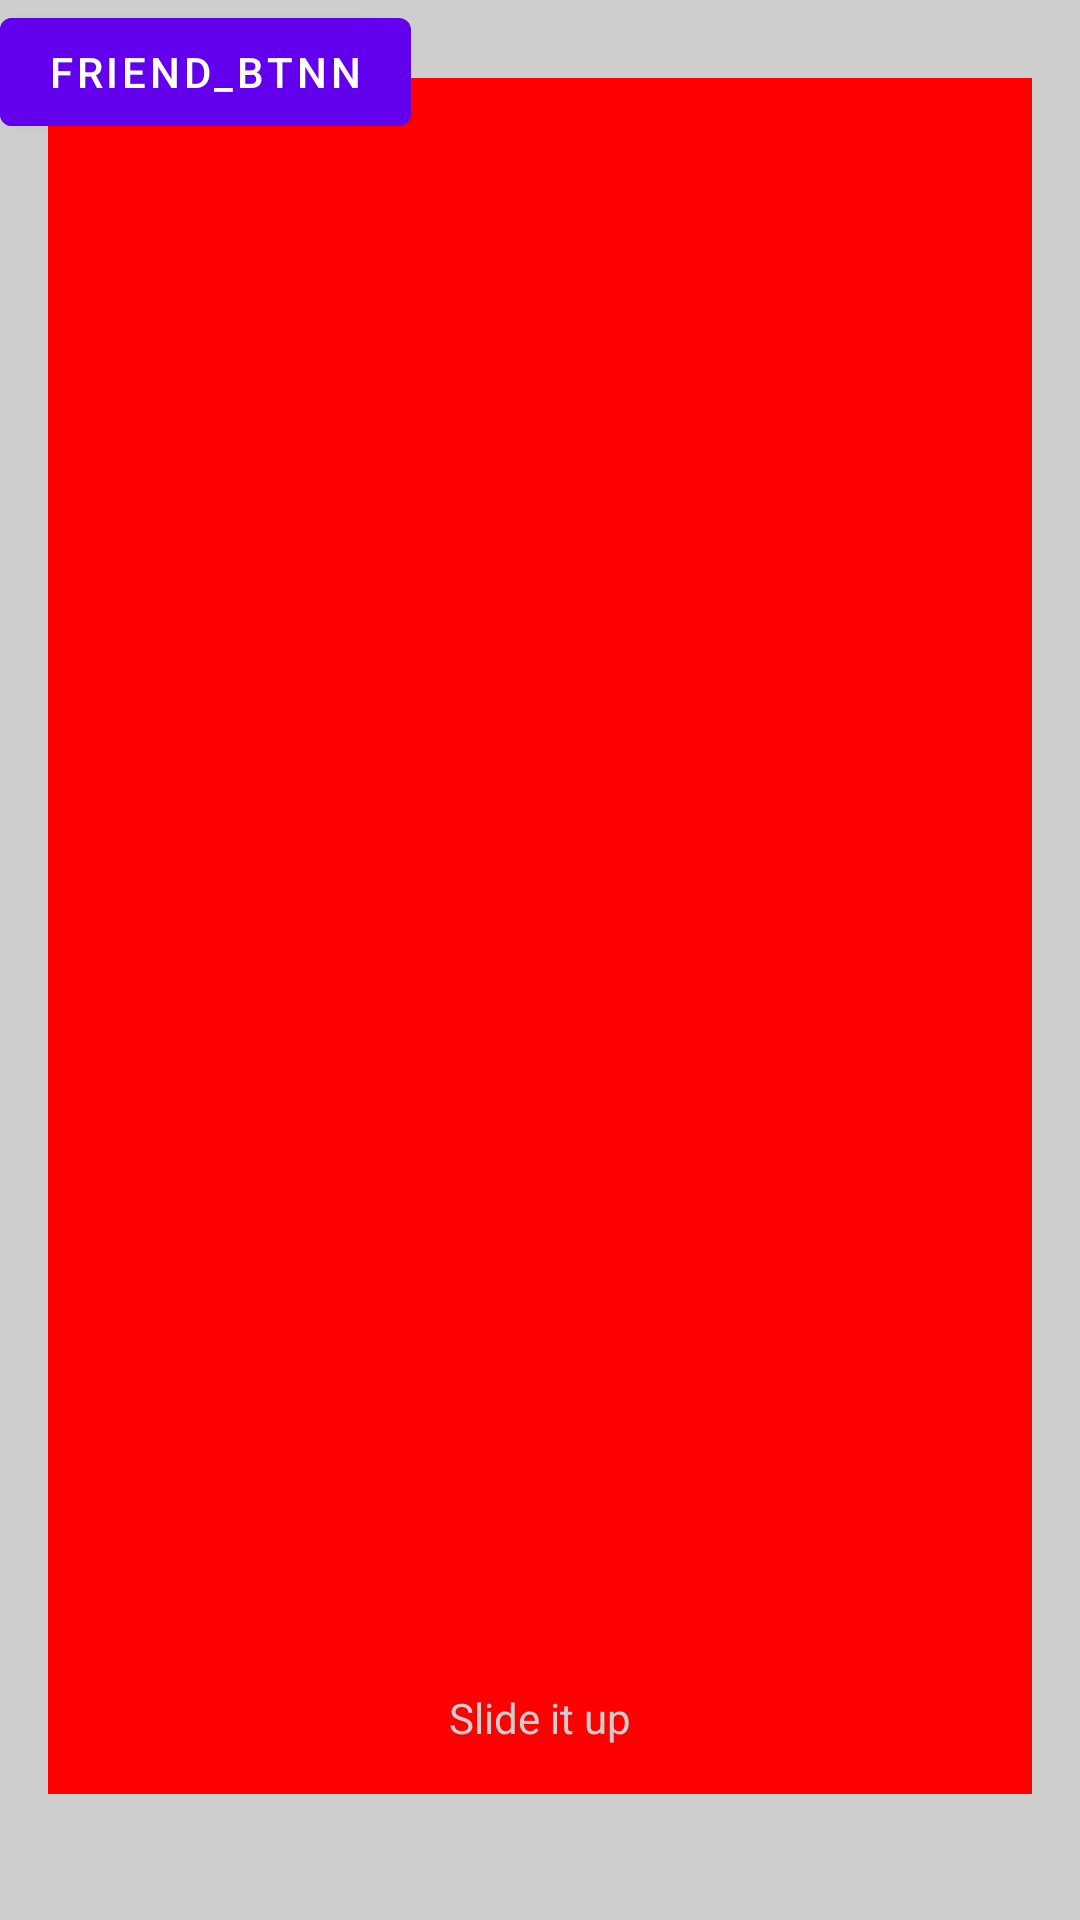

Here is an Android app screen rendered from its layout file. Give the layout XML and the strings, colors and styles it references.
<!-- AndroidManifest.xml: fallback theme Theme.MaterialComponents.DayNight.NoActionBar -->
<!-- res/layout/activity_test.xml -->
<?xml version="1.0" encoding="utf-8"?>

<RelativeLayout
    xmlns:android="http://schemas.android.com/apk/res/android"
    xmlns:app="http://schemas.android.com/apk/res-auto"
    xmlns:tools="http://schemas.android.com/tools"
    android:layout_width="match_parent"
    android:fitsSystemWindows="true"
    android:layout_height="match_parent"
    android:background="@color/colorPrimary">

    <FrameLayout
        android:alpha="0"
        android:id="@+id/dim"
        android:fitsSystemWindows="true"
        android:layout_width="match_parent"
        android:layout_height="match_parent"
        android:background="@color/dimBg" />

    <android.support.design.widget.CoordinatorLayout
        android:layout_width="match_parent"
        android:layout_height="match_parent"
        tools:context="com.neutron.musicbox.TestActivity">

            <android.support.design.widget.AppBarLayout
                android:background="@android:color/transparent"
                android:layout_width="match_parent"
                android:layout_height="wrap_content"
                android:elevation="0dp"
                app:elevation="0dp"
                android:theme="@style/AppTheme.AppBarOverlay">

                <android.support.v7.widget.Toolbar
                    android:id="@+id/toolbar"
                    android:layout_width="match_parent"
                    android:layout_height="?attr/actionBarSize"
                    android:background="@android:color/transparent"
                    app:popupTheme="@style/AppTheme.PopupOverlay" />

            </android.support.design.widget.AppBarLayout>

            <include layout="@layout/content_slide_down_view" />

            <Button
                android:id="@+id/friend_btn"
                android:layout_width="wrap_content"
                android:layout_height="wrap_content"
                android:layout_alignParentRight="true"
                android:text="friend_btn" />
            
             <Button
                android:id="@+id/friend_btnn"
                android:layout_width="wrap_content"
                android:layout_height="wrap_content"
                android:layout_alignParentRight="true"
                android:text="friend_btnn" />
            

        </android.support.design.widget.CoordinatorLayout>
</RelativeLayout>
<!-- res/layout/content_slide_down_view.xml (included above) -->
<?xml version="1.0" encoding="utf-8"?>
<RelativeLayout xmlns:android="http://schemas.android.com/apk/res/android"
    xmlns:tools="http://schemas.android.com/tools"
    android:id="@+id/content_slide_up_view"
    android:layout_width="match_parent"
    android:layout_height="match_parent"
    android:paddingLeft="@dimen/activity_horizontal_margin"
    android:paddingRight="@dimen/activity_horizontal_margin"
    android:paddingBottom="@dimen/activity_vertical_margin"
    tools:context="com.example.slideup.SlideDownViewActivity"
    tools:showIn="@layout/activity_slide_down_view">

    <RelativeLayout
        android:id="@+id/slideView"
        android:layout_width="match_parent"
        android:layout_height="match_parent"
        android:layout_marginTop="26dp"
        android:layout_marginBottom="26dp"
        android:background="@color/red"
        >



        <TextView
            android:layout_alignParentBottom="true"
            android:text="Slide it up"
            android:layout_width="match_parent"
            android:layout_height="wrap_content"
            android:id="@+id/textView"
            android:gravity="center_horizontal"
            android:textColor="@color/grey200"
            android:layout_marginBottom="16dp" />

    </RelativeLayout>

</RelativeLayout>
<!-- resources referenced by this layout -->
<resources>
  <color name="colorPrimary">#cecece</color>
  <color name="dimBg">#bf000000</color>
  <color name="grey200">#cecece</color>
  <color name="red">#ffff0000</color>
  <dimen name="activity_horizontal_margin">16dp</dimen>
  <dimen name="activity_vertical_margin">16dp</dimen>
  <style name="AppTheme.AppBarOverlay" parent="ThemeOverlay.AppCompat.Dark.ActionBar" />
  <style name="AppTheme.PopupOverlay" parent="ThemeOverlay.AppCompat.Light" />
</resources>
